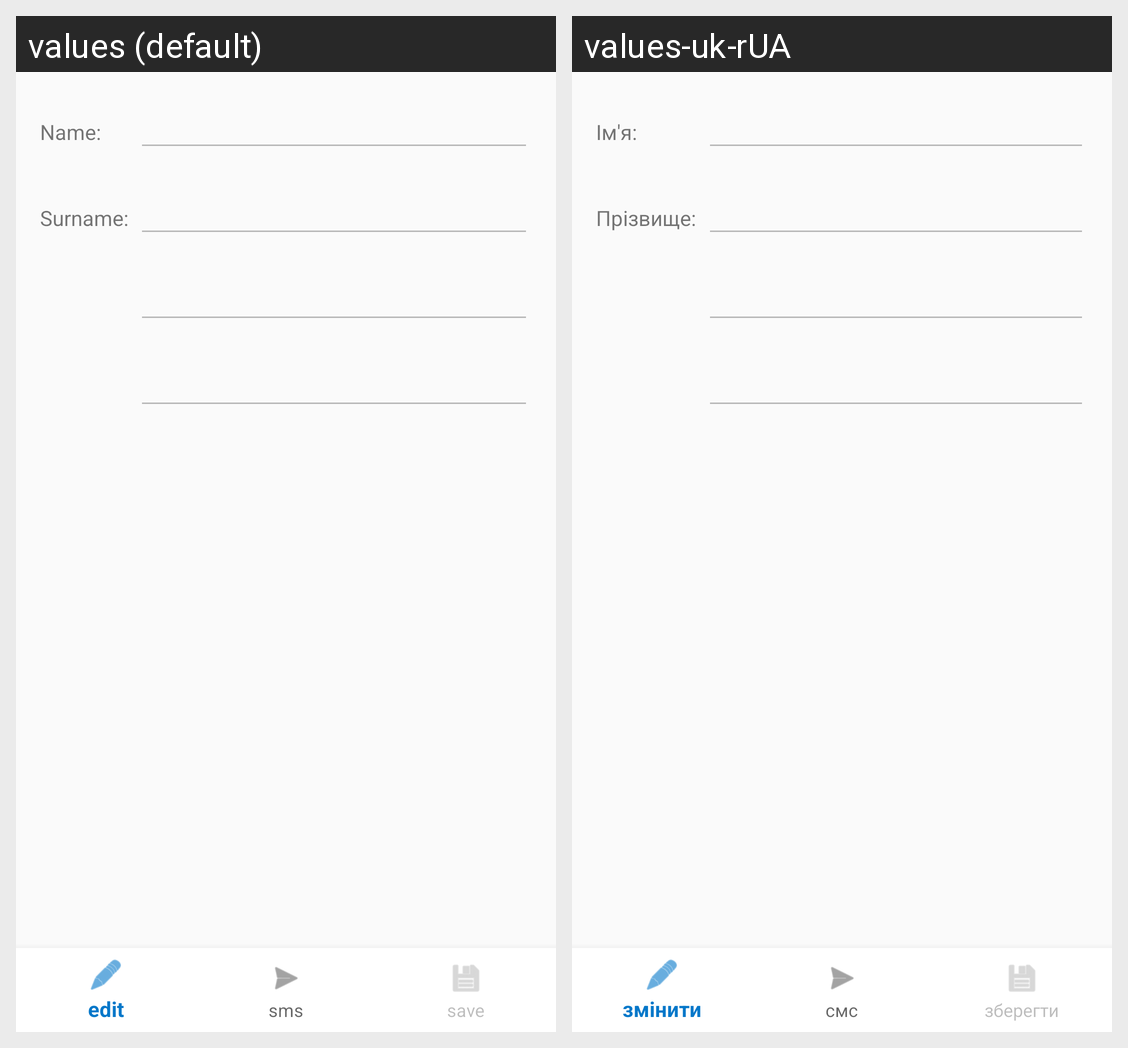

Strings drawn on this Android screen and how each of the app's shown locales translates them:
Android screen res/layout/contacts.xml rendered under 2 locales, left to right: values (default), values-uk-rUA. Device: Nexus 5 (rendered at 1080×1920; each locale shown at half size, 540×960, under a caption strip naming it); theme AppTheme.
Strings drawn on this screen, with the default value and each locale's value (text and hints the layout hard-codes, and strings that could not be matched under every locale, appear in the picture but are not listed):

name
  values: Name:
  values-uk-rUA: Ім'я:

surname
  values: Surname:
  values-uk-rUA: Прізвище:
